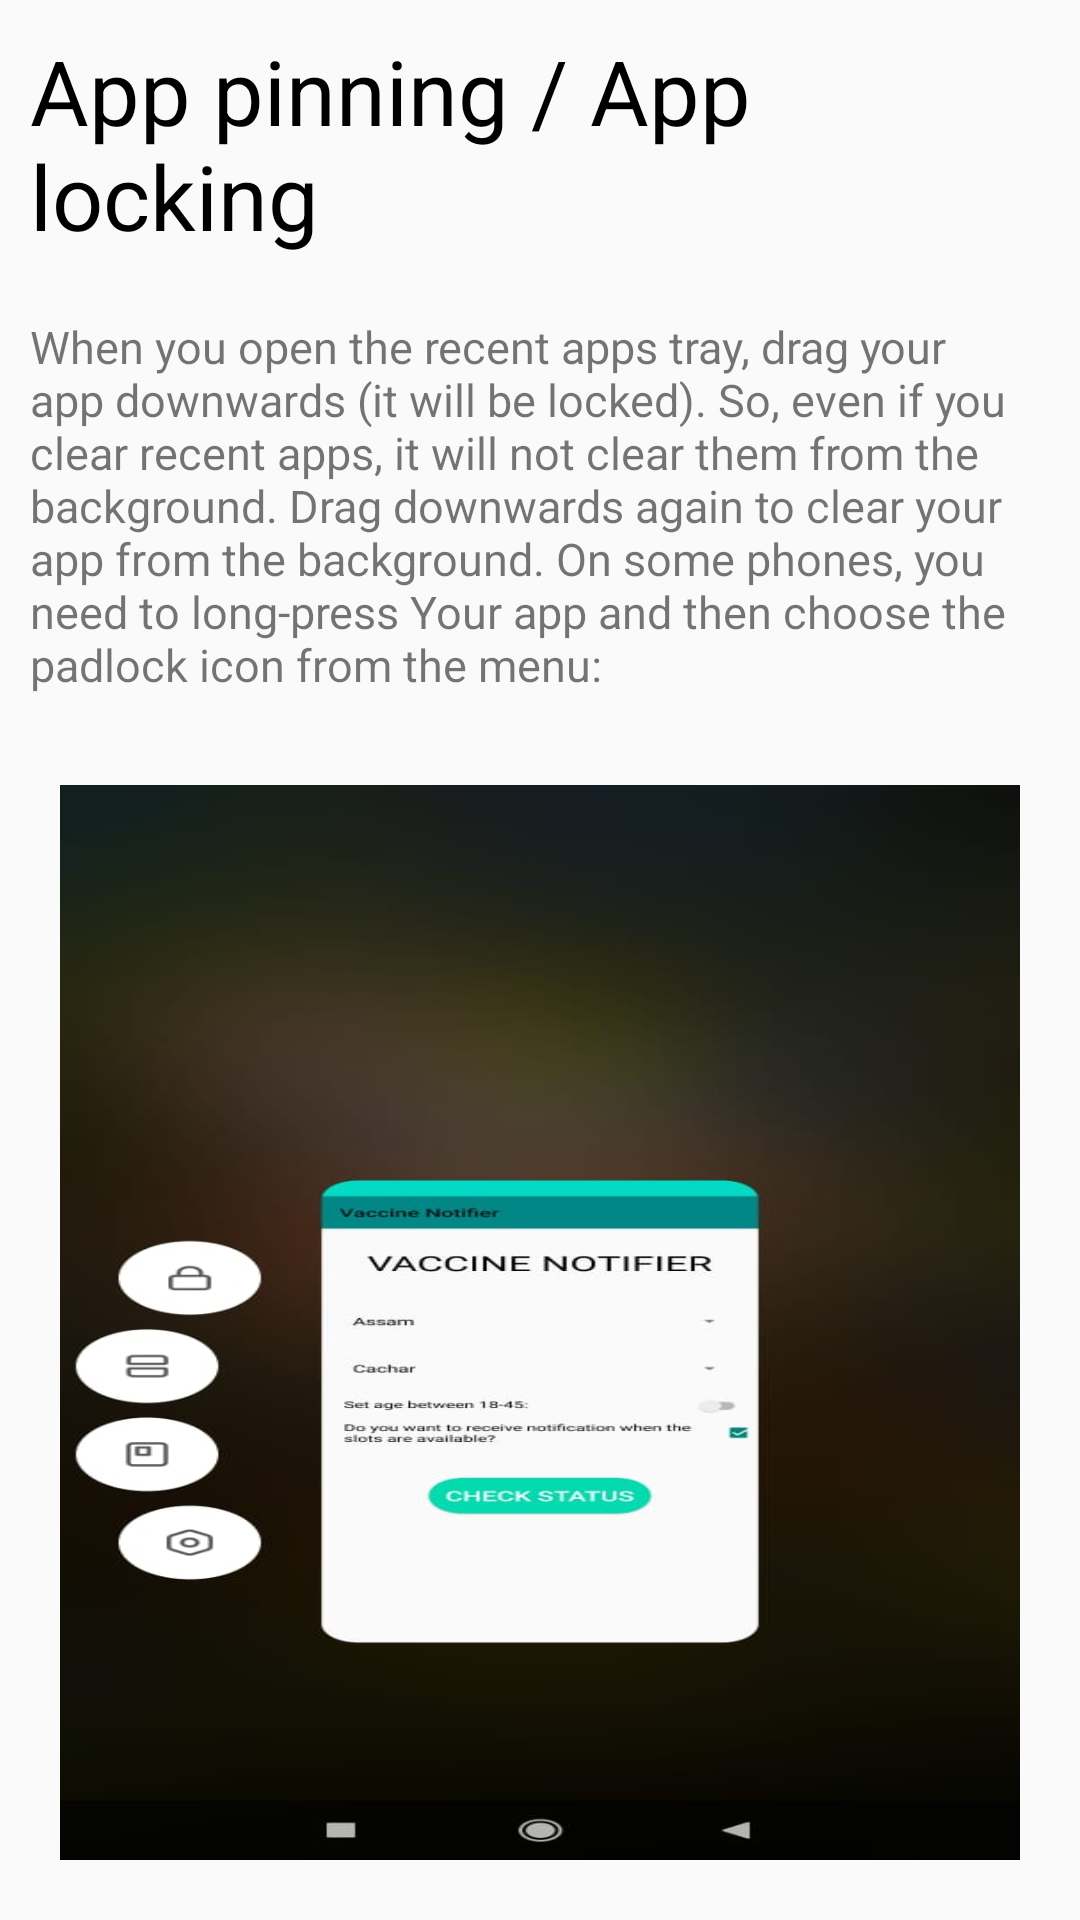

This screen was rendered from an Android layout file. Write that file and the resources it references.
<!-- AndroidManifest.xml: application theme Theme.Vaccine_Notifier -->
<!-- res/layout/activity_more_info.xml -->
<?xml version="1.0" encoding="utf-8"?>
<RelativeLayout xmlns:android="http://schemas.android.com/apk/res/android"
    xmlns:app="http://schemas.android.com/apk/res-auto"
    xmlns:tools="http://schemas.android.com/tools"
    android:layout_width="match_parent"
    android:layout_height="match_parent"
    tools:context=".moreInfo">
<TextView
    android:layout_width="wrap_content"
    android:layout_height="wrap_content"
    android:id="@+id/text"
    android:text="App pinning / App locking"
    android:textColor="@color/black"
    android:textSize="30dp"
    android:layout_margin="10dp"
    ></TextView>
    <TextView
        android:layout_width="wrap_content"
        android:layout_height="wrap_content"
        android:id="@+id/text2"
        android:text="When you open the recent apps tray, drag your app downwards (it will be locked). So, even if you clear recent apps, it will not clear them from the background. Drag downwards again to clear your app from the background.
On some phones, you need to long-press Your app and then choose the padlock icon from the menu:
"
        android:textSize="15dp"
        android:layout_below="@+id/text"
        android:layout_margin="10dp"
        ></TextView>
    <ImageView
        android:layout_width="wrap_content"
        android:layout_height="wrap_content"
        android:id="@+id/image"
        android:background="@drawable/more_info"
        android:layout_below="@id/text2"
        android:layout_margin="20dp"
        ></ImageView>
</RelativeLayout>
<!-- resources referenced by this layout -->
<resources>
  <color name="black">#FF000000</color>
  <!-- drawable more_info: jpg bitmap (drawable-v24, 22719 bytes) -->
  <style name="Theme.Vaccine_Notifier" parent="Theme.AppCompat.Light">
          
         
          <item name="colorPrimary">@color/purple_500</item>
          <item name="colorPrimaryVariant">@color/purple_700</item>
          <item name="colorOnPrimary">@color/white</item>
          
          <item name="colorSecondary">@color/teal_200</item>
          <item name="colorSecondaryVariant">@color/teal_700</item>
          <item name="colorOnSecondary">@color/black</item>
          
          <item name="android:statusBarColor" tools:targetApi="l">?attr/colorPrimaryVariant</item>
          
      </style>
  <color name="purple_500">#FF018786</color>
  <color name="purple_700">#FF03DAC5</color>
  <color name="white">#FFFFFFFF</color>
  <color name="teal_200">#FF03DAC5</color>
  <color name="teal_700">#FF018786</color>
</resources>
